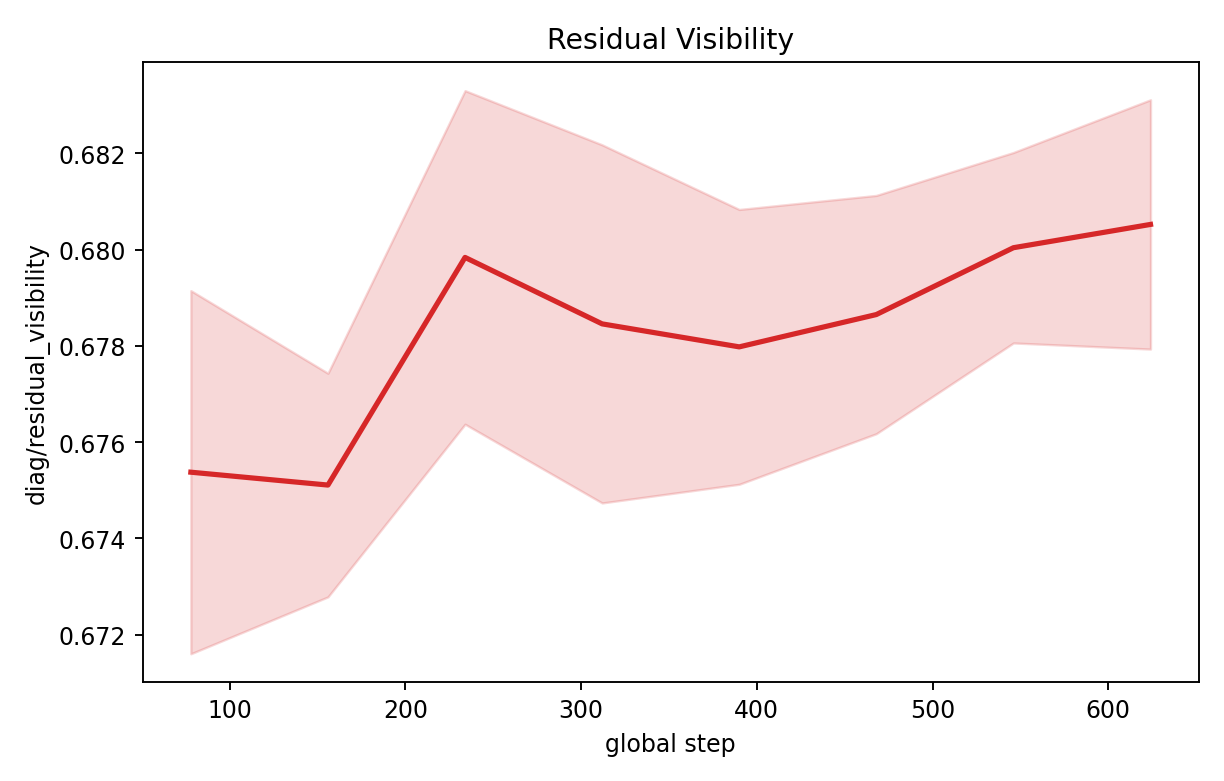

The file beside this chart, header and first rows:
step, mean, std, min, max, n
78, 0.6754, 0.003771, 0.6683, 0.6794, 5
156, 0.6751, 0.002322, 0.6719, 0.6788, 5
234, 0.6798, 0.003464, 0.6742, 0.684, 5
312, 0.6785, 0.003719, 0.6735, 0.6822, 5
390, 0.678, 0.002854, 0.6751, 0.6832, 5
468, 0.6786, 0.002475, 0.6747, 0.6815, 5
546, 0.68, 0.001978, 0.6778, 0.6834, 5
624, 0.6805, 0.002589, 0.6758, 0.6834, 5
